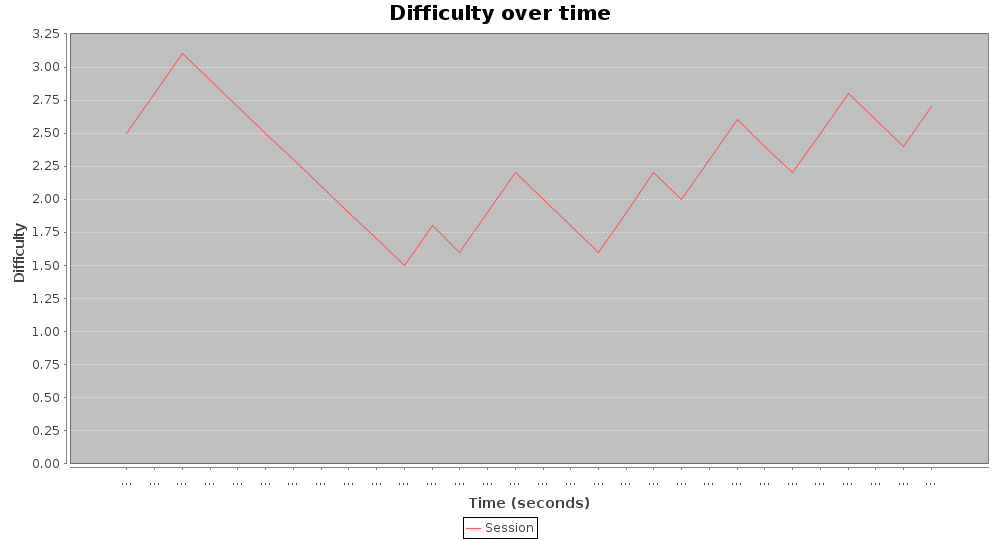

Values plotted in this chart, from the file beside it:
2.5, 71.0
2.8, 3055
3.1, 6057
2.9, 9055
2.7, 12081
2.5, 15059
2.3, 18063
2.1, 21068
1.9, 24074
1.7, 27075
1.5, 30074
1.8, 33078
1.6, 36083
1.9, 39058
2.2, 42063
2, 45069
1.8, 48073
1.6, 51071
1.9, 54076
2.2, 57055
2, 60068
2.3, 63060
2.6, 66064
2.4, 69065
2.2, 72070
2.5, 75495
2.8, 78074
2.6, 81052
2.4, 84055
2.7, 87062
